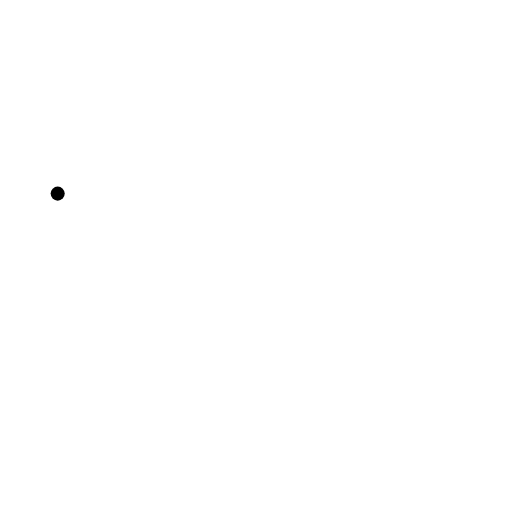
t = 0.00 s
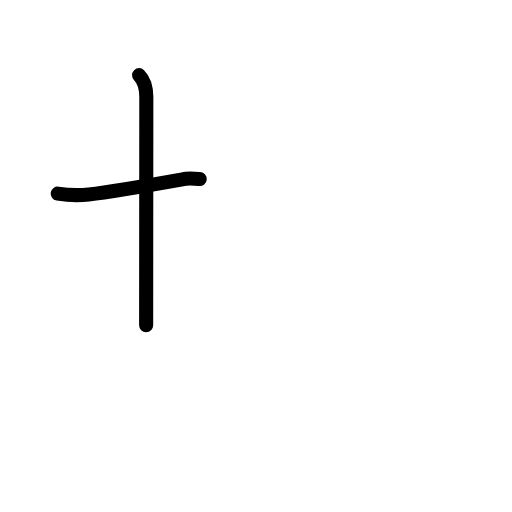
t = 1.58 s
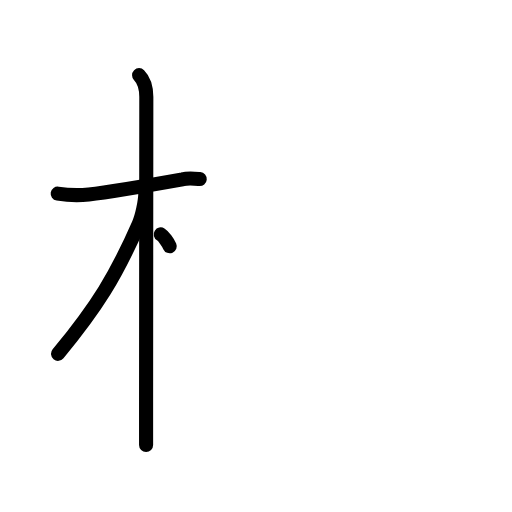
t = 3.25 s
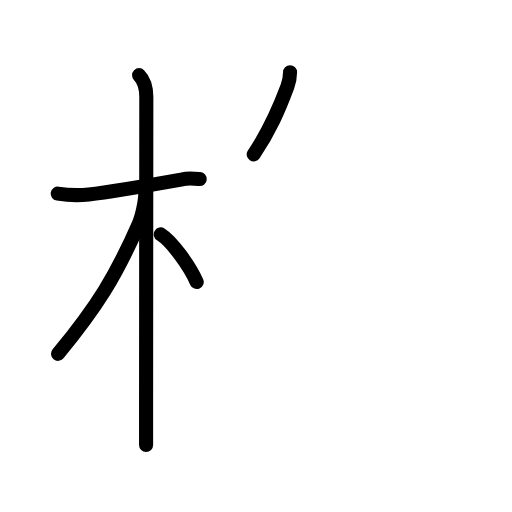
t = 4.75 s
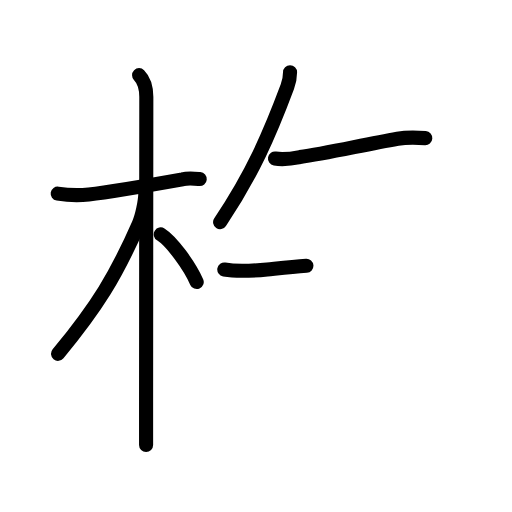
t = 6.42 s
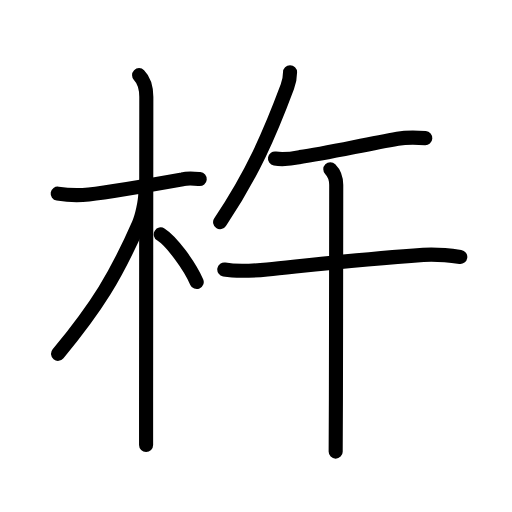
t = 8.00 s

The animated SVG that drew these frames (rendered in a browser with its animation timeline set to each time). Animation: 27 SMIL elements (animate=27); one cycle of 8.00 s.

<?xml version="1.0" encoding="UTF-8"?>
<!--
AniKanjiVG is licensed by CC-BY-SA Paul C. Sommerhoff (https://bitbucket.org/sommerhoff/anikanjivg).
AniKanjiVG uses KanjiVG which is licensed by CC-BY-SA Ulrich Apel (http://kanjivg.tagaini.net).
See also http://creativecommons.org/licenses/by-sa/3.0/
-->
<svg xmlns:kvg='http://kanjivg.tagaini.net' xmlns='http://www.w3.org/2000/svg' width='109' height='109' viewBox='0 0 109 109' style='fill:none;stroke:#000000;stroke-width:3;stroke-linecap:round;stroke-linejoin:round;' id="kvg:kanji_06775"><g id="kvg:06775" kvg:element="杵"><g id="kvg:06775-g1" kvg:element="木" kvg:position="left" kvg:radical="general"><path id="kvg:06775-s1" kvg:type="㇐" d="M12.28,41.22c2.2,0.35,4.4,0.42,6.62,0.19c5.37-0.63,14.51-2.26,20.01-3.24c1.1-0.3,2.47-0.15,3.61-0.05"><animate attributeName="d" begin="0.0s" dur="0.3333333333333333s" from="M12.28,41.22C12.28,41.22,12.28,41.22,12.28,41.22" to="M12.28,41.22c2.2,0.35,4.4,0.42,6.62,0.19" />
<animate attributeName="d" begin="0.3333333333333333s" dur="0.3333333333333333s" from="M12.28,41.22c2.2,0.35,4.4,0.42,6.62,0.19c0,0,0,0,0,0,0" to="M12.28,41.22c2.2,0.35,4.4,0.42,6.62,0.19c5.37-0.63,14.51-2.26,20.01-3.24" />
<animate attributeName="d" begin="0.6666666666666666s" dur="0.3333333333333333s" from="M12.28,41.22c2.2,0.35,4.4,0.42,6.62,0.19c5.37-0.63,14.51-2.26,20.01-3.24c0,0,0,0,0,0,0" to="M12.28,41.22c2.2,0.35,4.4,0.42,6.62,0.19c5.37-0.63,14.51-2.26,20.01-3.24c1.1-0.3,2.47-0.15,3.61-0.05" />
</path>
<path id="kvg:06775-s2" kvg:type="㇑" d="M29.61,16c1.13,1.13,1.54,2.62,1.54,4.67c0,0.77-0.04,44.71-0.05,64.83c0,4.58,0,7.93,0,9.25"><animate attributeName="d" begin="1.0s" dur="0.3333333333333333s" from="M29.61,16C29.61,16,29.61,16,29.61,16" to="M29.61,16c1.13,1.13,1.54,2.62,1.54,4.67" />
<animate attributeName="d" begin="1.3333333333333333s" dur="0.3333333333333333s" from="M29.61,16c1.13,1.13,1.54,2.62,1.54,4.67c0,0,0,0,0,0,0" to="M29.61,16c1.13,1.13,1.54,2.62,1.54,4.67c0,0.77-0.04,44.71-0.05,64.83" />
<animate attributeName="d" begin="1.6666666666666665s" dur="0.3333333333333333s" from="M29.61,16c1.13,1.13,1.54,2.62,1.54,4.67c0,0.77-0.04,44.71-0.05,64.83c0,0,0,0,0,0,0" to="M29.61,16c1.13,1.13,1.54,2.62,1.54,4.67c0,0.77-0.04,44.71-0.05,64.83c0,4.58,0,7.93,0,9.25" />
<animate attributeName="d" begin="0s" dur="1.0s" from="M-100,-100" to="M-100,-100" />
</path>
<path id="kvg:06775-s3" kvg:type="㇒" d="M30.94,41.03c0,1.97-0.78,5.24-1.39,6.61c-4.88,11.13-8.84,17.6-17.19,27.69"><animate attributeName="d" begin="2.0s" dur="0.5s" from="M30.94,41.03C30.94,41.03,30.94,41.03,30.94,41.03" to="M30.94,41.03c0,1.97-0.78,5.24-1.39,6.61" />
<animate attributeName="d" begin="2.5s" dur="0.5s" from="M30.94,41.03c0,1.97-0.78,5.24-1.39,6.61c0,0,0,0,0,0,0" to="M30.94,41.03c0,1.97-0.78,5.24-1.39,6.61c-4.88,11.13-8.84,17.6-17.19,27.69" />
<animate attributeName="d" begin="0s" dur="2.0s" from="M-100,-100" to="M-100,-100" />
</path>
<path id="kvg:06775-s4" kvg:type="㇔/㇏" d="M34.22,49.9c2.37,1.48,6.15,6.73,7.66,10.14"><animate attributeName="d" begin="3.0s" dur="1.0s" from="M34.22,49.9C34.22,49.9,34.22,49.9,34.22,49.9" to="M34.22,49.9c2.37,1.48,6.15,6.73,7.66,10.14" />
<animate attributeName="d" begin="0s" dur="3.0s" from="M-100,-100" to="M-100,-100" />
</path>
</g>
<g id="kvg:06775-g2" kvg:element="午" kvg:position="right"><g id="kvg:06775-g3" kvg:position="top"><path id="kvg:06775-s5" kvg:type="㇒" d="M61.75,15.39c0,0.86-0.19,2.04-0.58,3.09C57.38,28.62,53.75,37,46.86,47.28"><animate attributeName="d" begin="4.0s" dur="0.5s" from="M61.75,15.39C61.75,15.39,61.75,15.39,61.75,15.39" to="M61.75,15.39c0,0.86-0.19,2.04-0.58,3.09" />
<animate attributeName="d" begin="4.5s" dur="0.5s" from="M61.75,15.39c0,0.86-0.19,2.04-0.58,3.09c0,0,0,0,0,0,0" to="M61.75,15.39c0,0.86-0.19,2.04-0.58,3.09C57.38,28.62,53.75,37,46.86,47.28" />
<animate attributeName="d" begin="0s" dur="4.0s" from="M-100,-100" to="M-100,-100" />
</path>
<g id="kvg:06775-g4" kvg:element="干" kvg:part="1"><path id="kvg:06775-s6" kvg:type="㇐" d="M58.54,33.75c1.78,0.31,3.56,0.04,5.33-0.31c5.17-0.72,13.38-2.57,20.77-3.89c1.97-0.35,3.74-0.3,5.9-0.14"><animate attributeName="d" begin="5.0s" dur="0.3333333333333333s" from="M58.54,33.75C58.54,33.75,58.54,33.75,58.54,33.75" to="M58.54,33.75c1.78,0.31,3.56,0.04,5.33-0.31" />
<animate attributeName="d" begin="5.333333333333333s" dur="0.3333333333333333s" from="M58.54,33.75c1.78,0.31,3.56,0.04,5.33-0.31c0,0,0,0,0,0,0" to="M58.54,33.75c1.78,0.31,3.56,0.04,5.33-0.31c5.17-0.72,13.38-2.57,20.77-3.89" />
<animate attributeName="d" begin="5.666666666666667s" dur="0.3333333333333333s" from="M58.54,33.75c1.78,0.31,3.56,0.04,5.33-0.31c5.17-0.72,13.38-2.57,20.77-3.89c0,0,0,0,0,0,0" to="M58.54,33.75c1.78,0.31,3.56,0.04,5.33-0.31c5.17-0.72,13.38-2.57,20.77-3.89c1.97-0.35,3.74-0.3,5.9-0.14" />
<animate attributeName="d" begin="0s" dur="5.0s" from="M-100,-100" to="M-100,-100" />
</path>
</g>
</g>
<g id="kvg:06775-g5" kvg:element="干" kvg:part="2" kvg:position="bottom"><g id="kvg:06775-g6" kvg:element="十"><path id="kvg:06775-s7" kvg:type="㇐" d="M47.75,57.38c3.04,0.53,6.06,0.28,9.14-0.03c9.6-0.97,20.48-2.22,33.23-3.09c2.63-0.18,5.26,0.07,7.87,0.44"><animate attributeName="d" begin="6.0s" dur="0.3333333333333333s" from="M47.75,57.38C47.75,57.38,47.75,57.38,47.75,57.38" to="M47.75,57.38c3.04,0.53,6.06,0.28,9.14-0.03" />
<animate attributeName="d" begin="6.333333333333333s" dur="0.3333333333333333s" from="M47.75,57.38c3.04,0.53,6.06,0.28,9.14-0.03c0,0,0,0,0,0,0" to="M47.75,57.38c3.04,0.53,6.06,0.28,9.14-0.03c9.6-0.97,20.48-2.22,33.23-3.09" />
<animate attributeName="d" begin="6.666666666666667s" dur="0.3333333333333333s" from="M47.75,57.38c3.04,0.53,6.06,0.28,9.14-0.03c9.6-0.97,20.48-2.22,33.23-3.09c0,0,0,0,0,0,0" to="M47.75,57.38c3.04,0.53,6.06,0.28,9.14-0.03c9.6-0.97,20.48-2.22,33.23-3.09c2.63-0.18,5.26,0.07,7.87,0.44" />
<animate attributeName="d" begin="0s" dur="6.0s" from="M-100,-100" to="M-100,-100" />
</path>
<path id="kvg:06775-s8" kvg:type="㇑" d="M70.32,36.02c1.02,1.02,1.26,2.11,1.26,3.36c0,0.65-0.03,29.44-0.07,45.88c-0.01,5.43-0.03,9.54-0.05,10.88"><animate attributeName="d" begin="7.0s" dur="0.3333333333333333s" from="M70.32,36.02C70.32,36.02,70.32,36.02,70.32,36.02" to="M70.32,36.02c1.02,1.02,1.26,2.11,1.26,3.36" />
<animate attributeName="d" begin="7.333333333333333s" dur="0.3333333333333333s" from="M70.32,36.02c1.02,1.02,1.26,2.11,1.26,3.36c0,0,0,0,0,0,0" to="M70.32,36.02c1.02,1.02,1.26,2.11,1.26,3.36c0,0.65-0.03,29.44-0.07,45.88" />
<animate attributeName="d" begin="7.666666666666667s" dur="0.3333333333333333s" from="M70.32,36.02c1.02,1.02,1.26,2.11,1.26,3.36c0,0.65-0.03,29.44-0.07,45.88c0,0,0,0,0,0,0" to="M70.32,36.02c1.02,1.02,1.26,2.11,1.26,3.36c0,0.65-0.03,29.44-0.07,45.88c-0.01,5.43-0.03,9.54-0.05,10.88" />
<animate attributeName="d" begin="0s" dur="7.0s" from="M-100,-100" to="M-100,-100" />
</path>
</g>
</g>
</g>
</g>
</svg>
